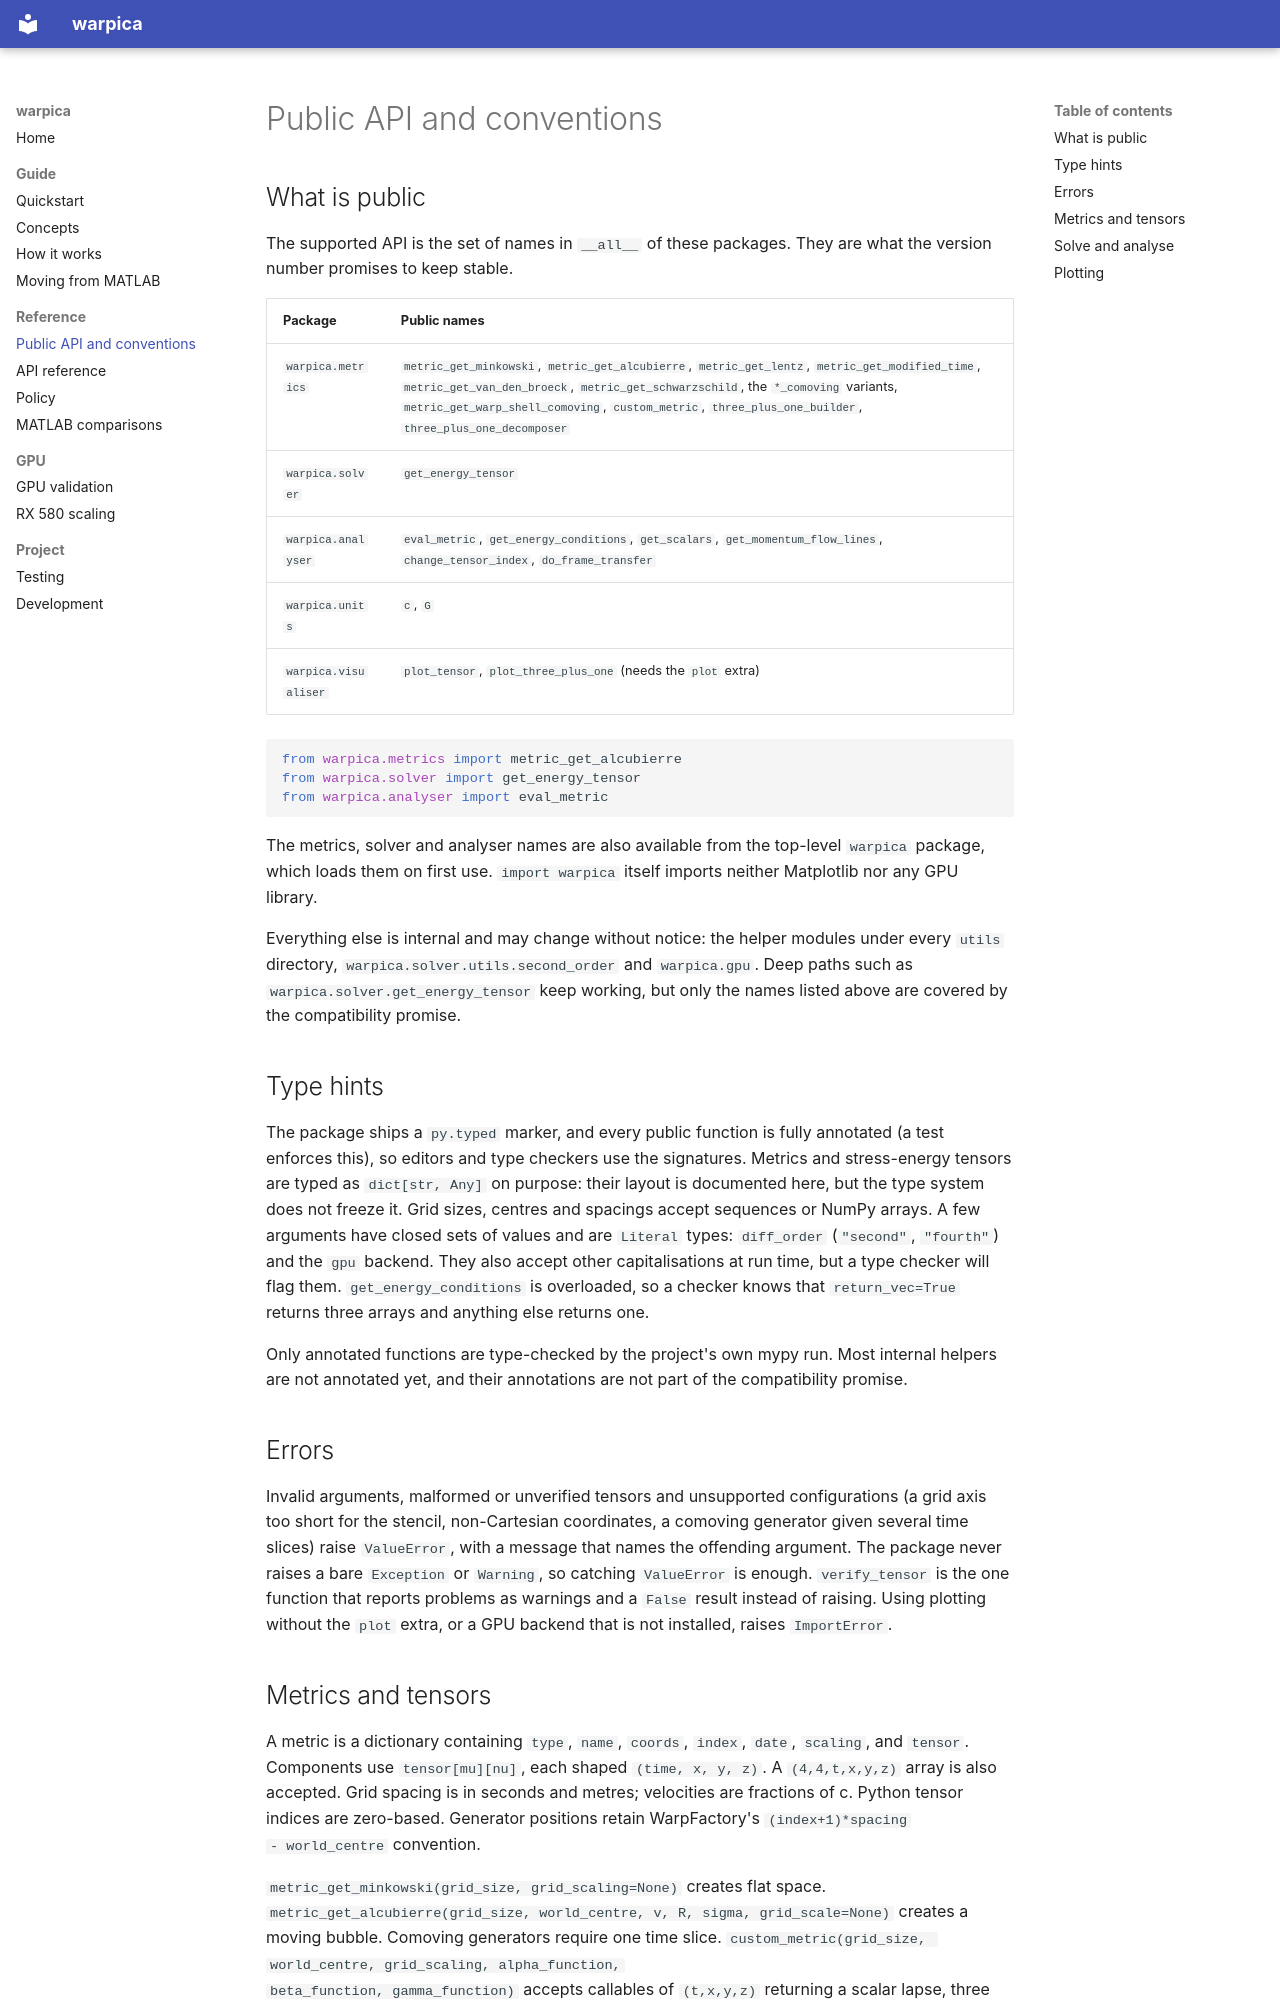

repository: Francesco-Cini/warpica · page: api/index.html · generator: mkdocs

# Public API and conventions

## What is public

The supported API is the set of names in `__all__` of these packages. They
are what the version number promises to keep stable.

| Package | Public names |
| --- | --- |
| `warpica.metrics` | `metric_get_minkowski`, `metric_get_alcubierre`, `metric_get_lentz`, `metric_get_modified_time`, `metric_get_van_den_broeck`, `metric_get_schwarzschild`, the `*_comoving` variants, `metric_get_warp_shell_comoving`, `custom_metric`, `three_plus_one_builder`, `three_plus_one_decomposer` |
| `warpica.solver` | `get_energy_tensor` |
| `warpica.analyser` | `eval_metric`, `get_energy_conditions`, `get_scalars`, `get_momentum_flow_lines`, `change_tensor_index`, `do_frame_transfer` |
| `warpica.units` | `c`, `G` |
| `warpica.visualiser` | `plot_tensor`, `plot_three_plus_one` (needs the `plot` extra) |

```python
from warpica.metrics import metric_get_alcubierre
from warpica.solver import get_energy_tensor
from warpica.analyser import eval_metric
```

The metrics, solver and analyser names are also available from the top-level
`warpica` package, which loads them on first use. `import warpica` itself
imports neither Matplotlib nor any GPU library.

Everything else is internal and may change without notice: the helper
modules under every `utils` directory, `warpica.solver.utils.second_order`
and `warpica.gpu`. Deep paths such as `warpica.solver.get_energy_tensor` keep
working, but only the names listed above are covered by the compatibility
promise.

## Type hints

The package ships a `py.typed` marker, and every public function is fully
annotated (a test enforces this), so editors and type checkers use the
signatures. Metrics and stress-energy tensors are typed as `dict[str, Any]` on
purpose: their layout is documented here, but the type system does not freeze
it. Grid sizes, centres and spacings accept sequences or NumPy arrays. A few
arguments have closed sets of values and are `Literal` types:
`diff_order` (`"second"`, `"fourth"`) and the `gpu` backend. They also accept
other capitalisations at run time, but a type checker will flag them.
`get_energy_conditions` is overloaded, so a checker knows that
`return_vec=True` returns three arrays and anything else returns one.

Only annotated functions are type-checked by the project's own mypy run. Most
internal helpers are not annotated yet, and their annotations are not part of
the compatibility promise.

## Errors

Invalid arguments, malformed or unverified tensors and unsupported
configurations (a grid axis too short for the stencil, non-Cartesian
coordinates, a comoving generator given several time slices) raise
`ValueError`, with a message that names the offending argument. The package
never raises a bare `Exception` or `Warning`, so catching `ValueError` is
enough. `verify_tensor` is the one function that reports problems as warnings
and a `False` result instead of raising. Using plotting without the `plot`
extra, or a GPU backend that is not installed, raises `ImportError`.

## Metrics and tensors

A metric is a dictionary containing `type`, `name`, `coords`, `index`, `date`,
`scaling`, and `tensor`. Components use `tensor[mu][nu]`, each shaped
`(time, x, y, z)`. A `(4,4,t,x,y,z)` array is also accepted. Grid spacing is
in seconds and metres; velocities are fractions of c. Python tensor indices
are zero-based. Generator positions retain WarpFactory's `(index+1)*spacing
- world_centre` convention.

`metric_get_minkowski(grid_size, grid_scaling=None)` creates flat space.
`metric_get_alcubierre(grid_size, world_centre, v, R, sigma, grid_scale=None)`
creates a moving bubble. Comoving generators require one time slice.
`custom_metric(grid_size, world_centre, grid_scaling, alpha_function,
beta_function, gamma_function)` accepts callables of `(t,x,y,z)` returning
a scalar lapse, three covariant shift components, and a 3x3 spatial metric.
See the examples and metric modules for family-specific parameters.
